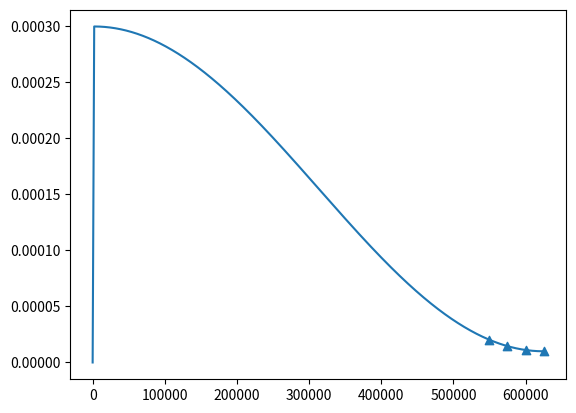

This chart was generated by the following Python code:
import math
import matplotlib.pyplot as plt

def get_lr(it):
    # 1) linear warmup for warmup_iters steps
    if it < warmup_iters:
        return learning_rate * it / warmup_iters
    # 2) if it > lr_decay_iters, return min learning rate
    if it > lr_decay_iters:
        return min_lr
    # 3) in between, use cosine decay down to min learning rate
    decay_ratio = (it - warmup_iters) / (lr_decay_iters - warmup_iters)
    assert 0 <= decay_ratio <= 1
    coeff = 0.5 * (1.0 + math.cos(math.pi * decay_ratio))  # coeff ranges 0..1
    return min_lr + coeff * (learning_rate - min_lr)


if __name__ == "__main__":
    warmup_iters = 2000
    learning_rate = 3e-4
    min_lr = 1e-5
    lr_decay_iters = 625000

    x = list(range(lr_decay_iters))
    y = [get_lr(it) for it in x]

    plt.plot(x, y)

    key_x = [550000+i*25000 for i in range(4) ]
    key_y = [get_lr(it) for it in key_x]

    print(key_x, key_y)

    plt.scatter(key_x, key_y, marker='^')

    plt.show()
